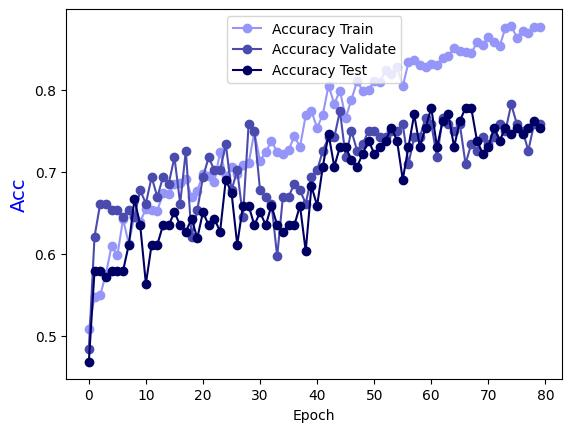

Data behind this chart, as committed beside it:
Epoch, Accuracy Train, Accuracy Validate, Accuracy Test
0.0, 0.5081, 0.4839, 0.4683
1.0, 0.5475, 0.621, 0.5794
2.0, 0.5495, 0.6613, 0.5794
3.0, 0.5758, 0.6613, 0.5714
4.0, 0.6101, 0.6532, 0.5794
5.0, 0.598, 0.6532, 0.5794
6.0, 0.6424, 0.6452, 0.5794
7.0, 0.6121, 0.6532, 0.6111
8.0, 0.6465, 0.6452, 0.6667
9.0, 0.6394, 0.6774, 0.6349
10.0, 0.6545, 0.6613, 0.5635
11.0, 0.6535, 0.6935, 0.6111
12.0, 0.6525, 0.6694, 0.6111
13.0, 0.6737, 0.6935, 0.6349
14.0, 0.6727, 0.6855, 0.6349
15.0, 0.6848, 0.7177, 0.6508
16.0, 0.6859, 0.6613, 0.6349
17.0, 0.6909, 0.7258, 0.627
18.0, 0.6697, 0.621, 0.6429
19.0, 0.6768, 0.6532, 0.619
20.0, 0.697, 0.6935, 0.6508
21.0, 0.6949, 0.7177, 0.6349
22.0, 0.6879, 0.7016, 0.6429
23.0, 0.7242, 0.7016, 0.627
24.0, 0.6949, 0.7339, 0.6905
25.0, 0.7061, 0.6774, 0.6746
26.0, 0.697, 0.7016, 0.6111
27.0, 0.7081, 0.6452, 0.6587
28.0, 0.7101, 0.7581, 0.6587
29.0, 0.7485, 0.75, 0.6349
30.0, 0.7131, 0.6774, 0.6508
31.0, 0.7242, 0.6694, 0.6349
32.0, 0.7374, 0.6613, 0.6587
33.0, 0.7242, 0.5968, 0.6349
34.0, 0.7212, 0.6694, 0.627
35.0, 0.7263, 0.6694, 0.6349
36.0, 0.7434, 0.6855, 0.6349
37.0, 0.7303, 0.6774, 0.6587
38.0, 0.7687, 0.6613, 0.6032
39.0, 0.7737, 0.6935, 0.6825
40.0, 0.7535, 0.7016, 0.6587
41.0, 0.7697, 0.7258, 0.7063
42.0, 0.8051, 0.7419, 0.746
43.0, 0.7828, 0.7419, 0.7063
44.0, 0.799, 0.7742, 0.7302
45.0, 0.7657, 0.7177, 0.7302
46.0, 0.7879, 0.75, 0.7143
47.0, 0.8101, 0.7258, 0.7063
48.0, 0.799, 0.7339, 0.7222
49.0, 0.8, 0.75, 0.7381
50.0, 0.8101, 0.75, 0.7222
51.0, 0.8091, 0.7419, 0.7302
52.0, 0.8242, 0.7419, 0.7381
53.0, 0.8192, 0.75, 0.754
54.0, 0.8273, 0.75, 0.7381
55.0, 0.804, 0.7581, 0.6905
56.0, 0.8333, 0.7097, 0.7302
57.0, 0.8364, 0.7419, 0.7698
58.0, 0.8303, 0.7419, 0.7302
59.0, 0.8283, 0.7661, 0.754
... 20 more rows
